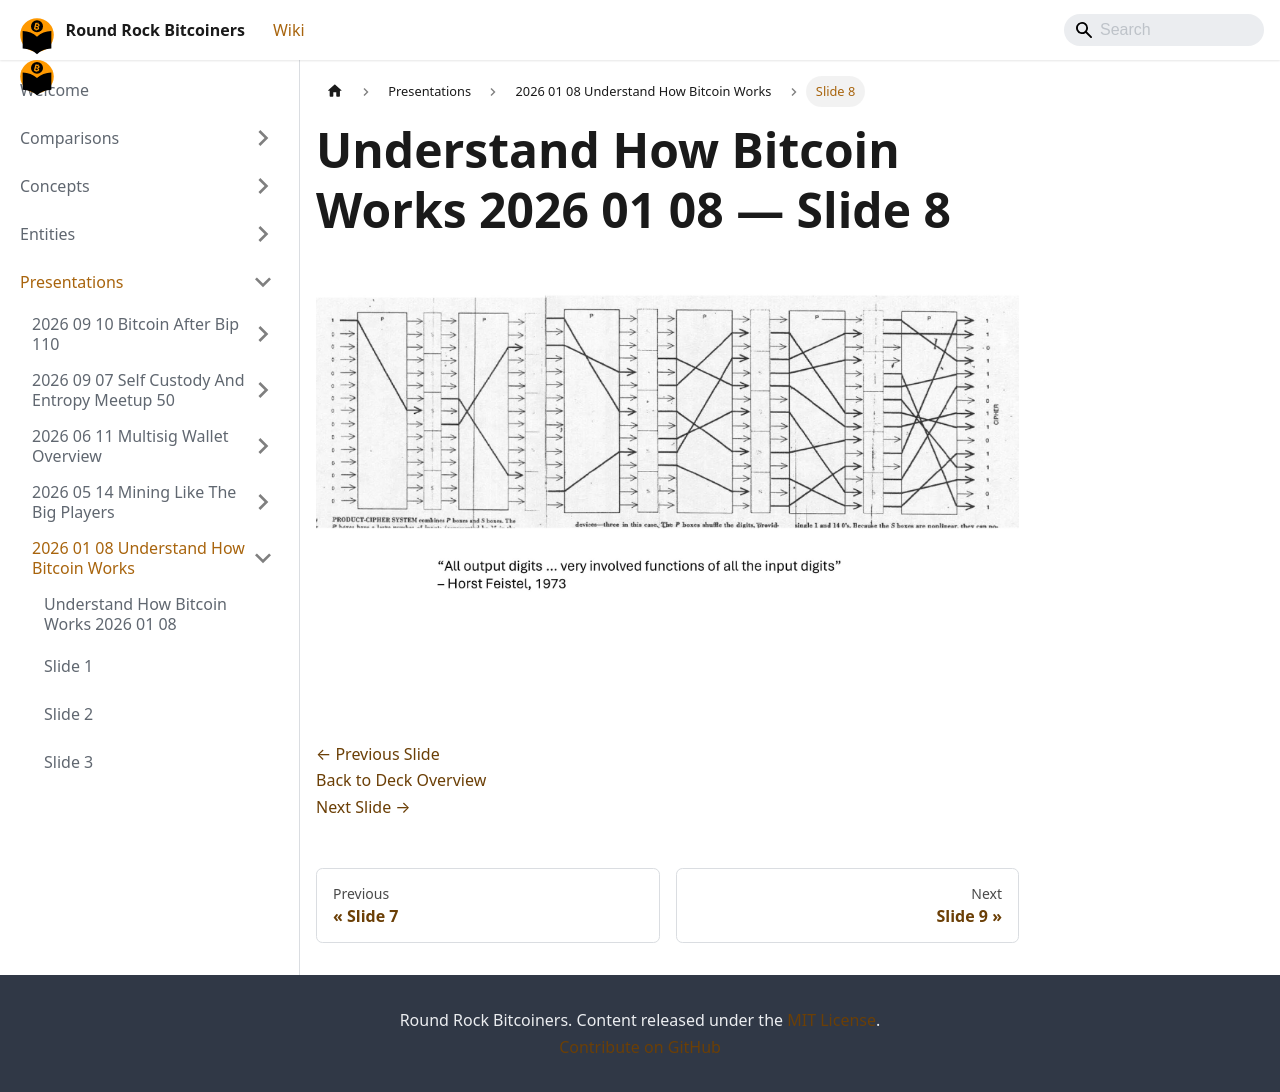

repository: jason-me/rrbtc-wiki · page: presentations/2026-01-08-understand-how-bitcoin-works/slide-008/index.html · generator: docusaurus

---
title: "Slide 8 of 71 - Understand How Bitcoin Works 2026 01 08"
sidebar_label: "Slide 8"
pagination_next: "presentations/2026-01-08-understand-how-bitcoin-works/slide-009"
pagination_prev: "presentations/2026-01-08-understand-how-bitcoin-works/slide-007"
---

# Understand How Bitcoin Works 2026 01 08 — Slide 8

![Slide 8 of 71 from 'Understand How Bitcoin Works 2026 01 08' (2026-01-08)](/img/slides/2026-01-08-understand-how-bitcoin-works/slide_007.jpg)

<br/>
<br/>

[← Previous Slide](/presentations/2026-01-08-understand-how-bitcoin-works/slide-007)  
[Back to Deck Overview](/presentations/2026-01-08-understand-how-bitcoin-works/)  
[Next Slide →](/presentations/2026-01-08-understand-how-bitcoin-works/slide-009)
